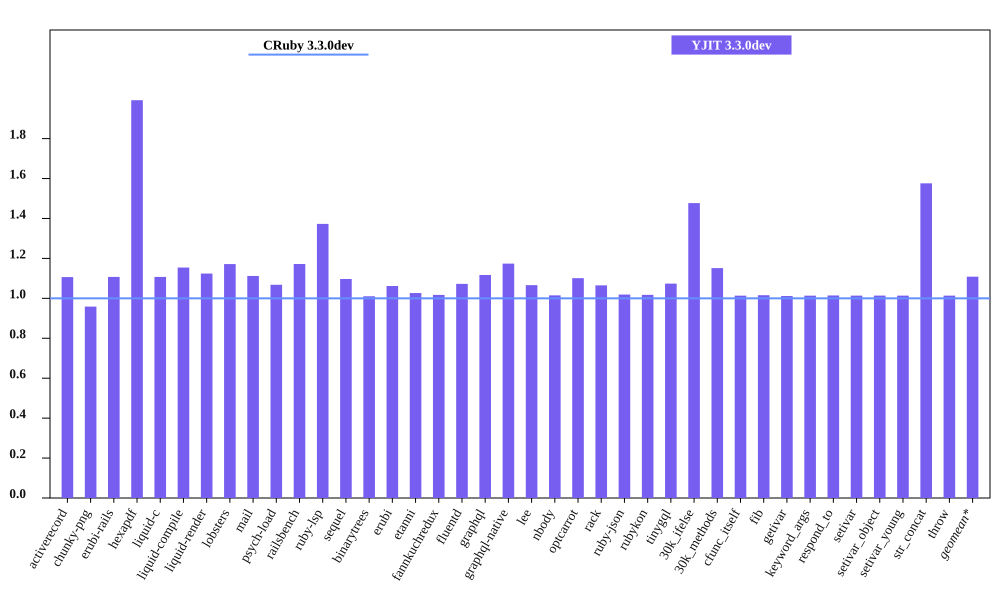

The table this chart was drawn from, first rows:
bench, CRuby 3.3.0dev mem (MiB), YJIT 3.3.0dev mem (MiB), Inline Code, Outlined Code, YJIT Mem overhead
activerecord, 50.81, 56.22, 1, 1
chunky-png, 56.24, 53.91, 1, 1
erubi-rails, 92.31, 102.2, 2, 2
hexapdf, 141.4, 281.7, 2, 2
liquid-c, 37.07, 41.04, 1, 1
liquid-compile, 33.55, 38.73, 1, 1
liquid-render, 34.7, 39.01, 1, 1
lobsters, 289.2, 338.8, 7, 7
mail, 51.3, 57.05, 1, 1
psych-load, 34.8, 37.16, 1, 1
railsbench, 91.32, 107, 3, 3
ruby-lsp, 96.72, 132.8, 5, 5
sequel, 37.64, 41.28, 1, 1
binarytrees, 25.68, 25.94, 1, 1
erubi, 29.55, 31.38, 1, 1
etanni, 23.27, 23.89, 1, 1
fannkuchredux, 20, 20.35, 1, 1
fluentd, 597.7, 641, 1, 1
graphql, 39.98, 44.66, 1, 1
graphql-native, 36.32, 42.64, 1, 1
lee, 32.12, 34.24, 1, 1
nbody, 20.05, 20.34, 1, 1
optcarrot, 60.81, 66.95, 1, 1
rack, 30.1, 32.05, 1, 1
ruby-json, 21.1, 21.5, 1, 1
rubykon, 47.59, 48.42, 1, 1
tinygql, 28.19, 30.27, 1, 1
30k_ifelse, 63.25, 93.42, 5, 5
30k_methods, 51.79, 59.62, 2, 2
cfunc_itself, 20.16, 20.43, 1, 1
fib, 20.15, 20.46, 1, 1
getivar, 20.19, 20.42, 1, 1
keyword_args, 20.16, 20.43, 1, 1
respond_to, 20.13, 20.42, 1, 1
setivar, 20.15, 20.43, 1, 1
setivar_object, 20.15, 20.43, 1, 1
setivar_young, 20.15, 20.43, 1, 1
str_concat, 46.55, 73.36, 1, 1
throw, 20.15, 20.43, 1, 1
